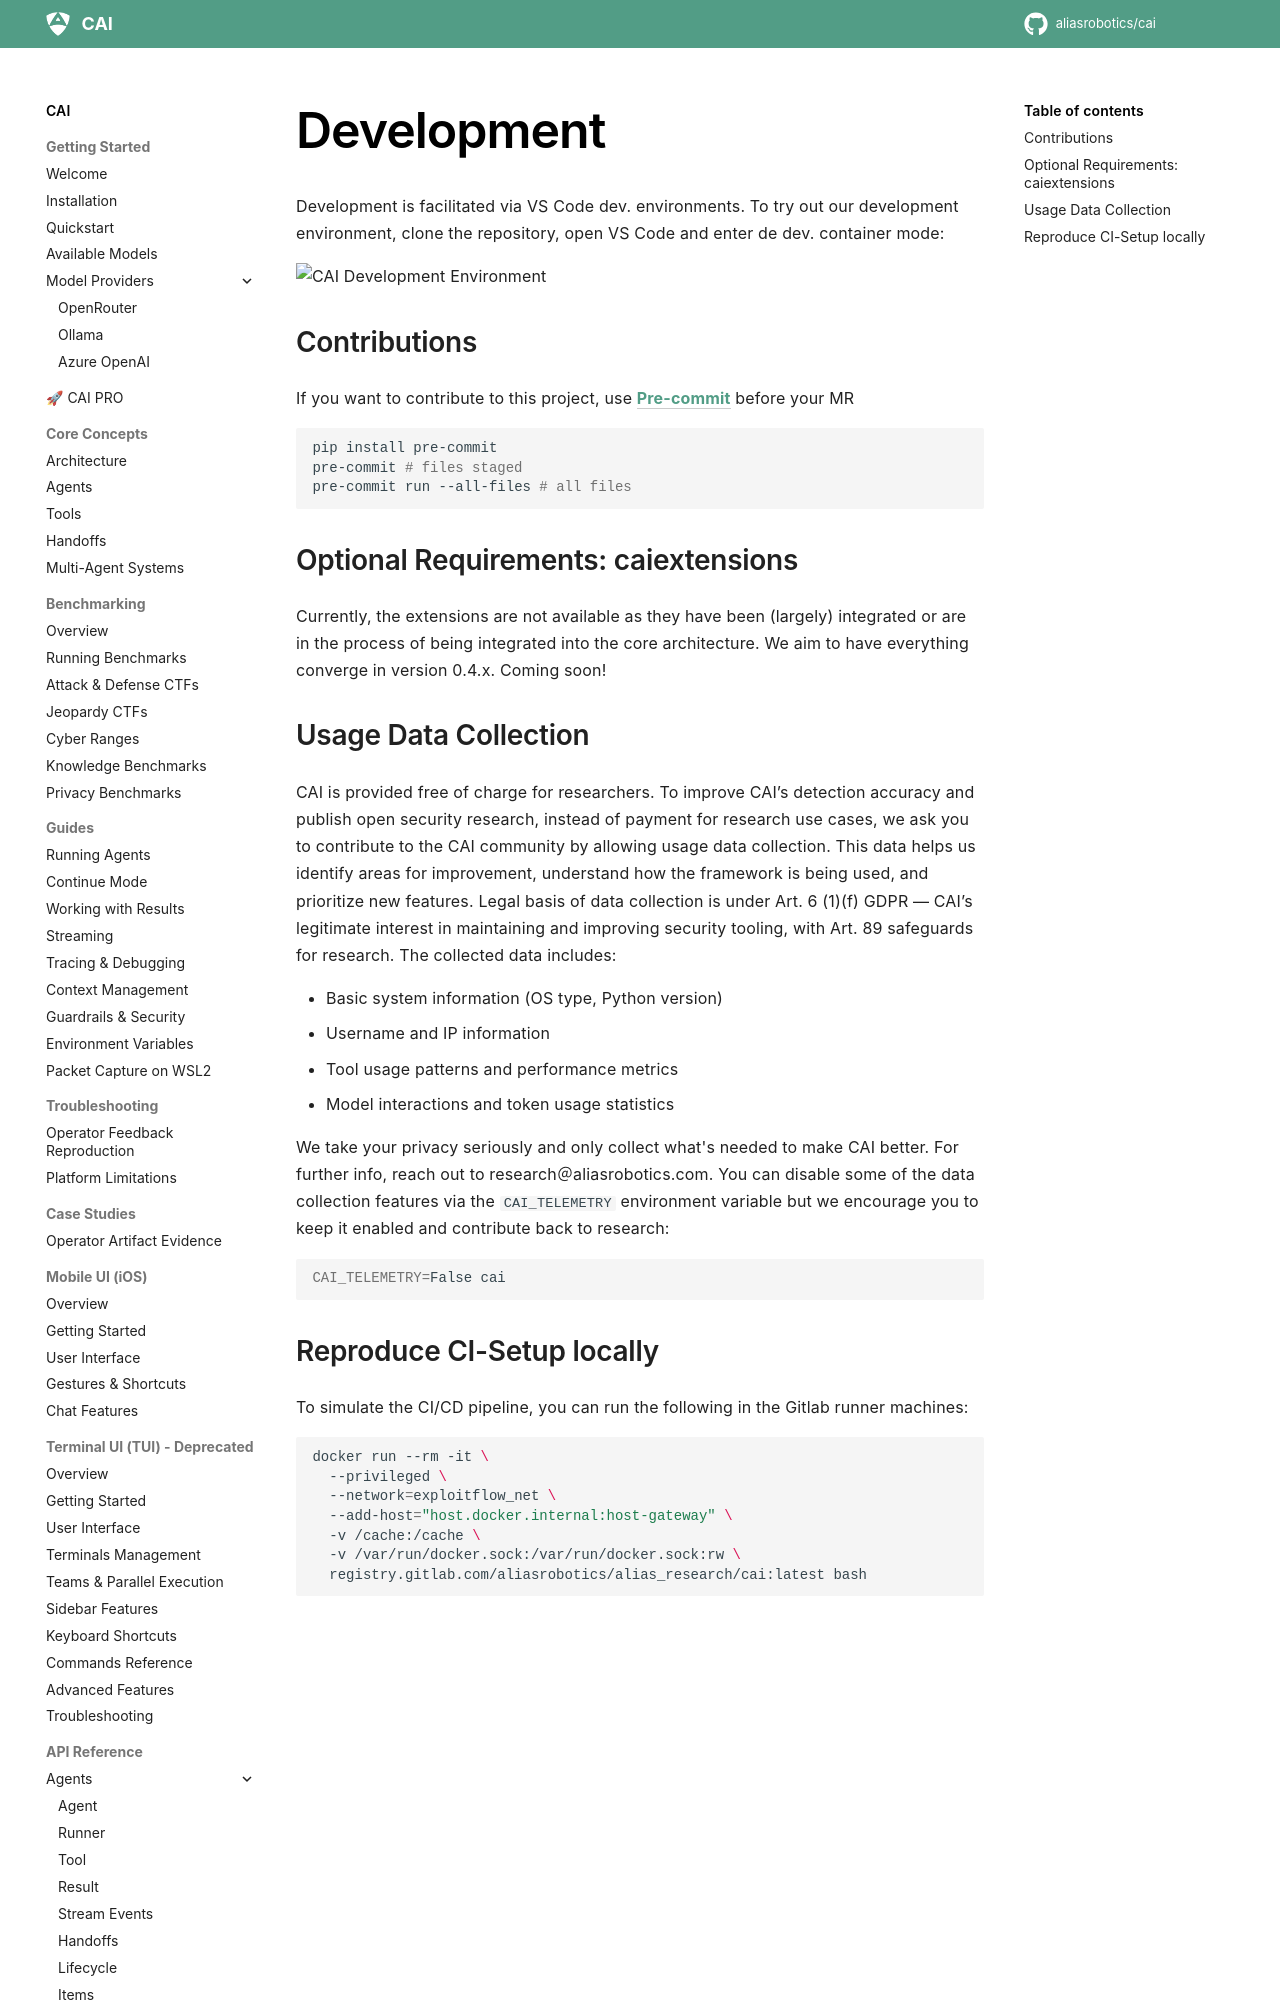

repository: dinhngoctuyen4125/CAI · page: cai_development/index.html · generator: mkdocs

Development is facilitated via VS Code dev. environments. To try out our development environment, clone the repository, open VS Code and enter de dev. container mode:

![CAI Development Environment](media/cai_devenv.gif)


### Contributions

If you want to contribute to this project, use [**Pre-commit**](https://pre-commit.com/) before your MR

```bash
pip install pre-commit
pre-commit # files staged
pre-commit run --all-files # all files
```

### Optional Requirements: caiextensions

Currently, the extensions are not available as they have been (largely) integrated or are in the process of being integrated into the core architecture. We aim to have everything converge in version 0.4.x. Coming soon!
